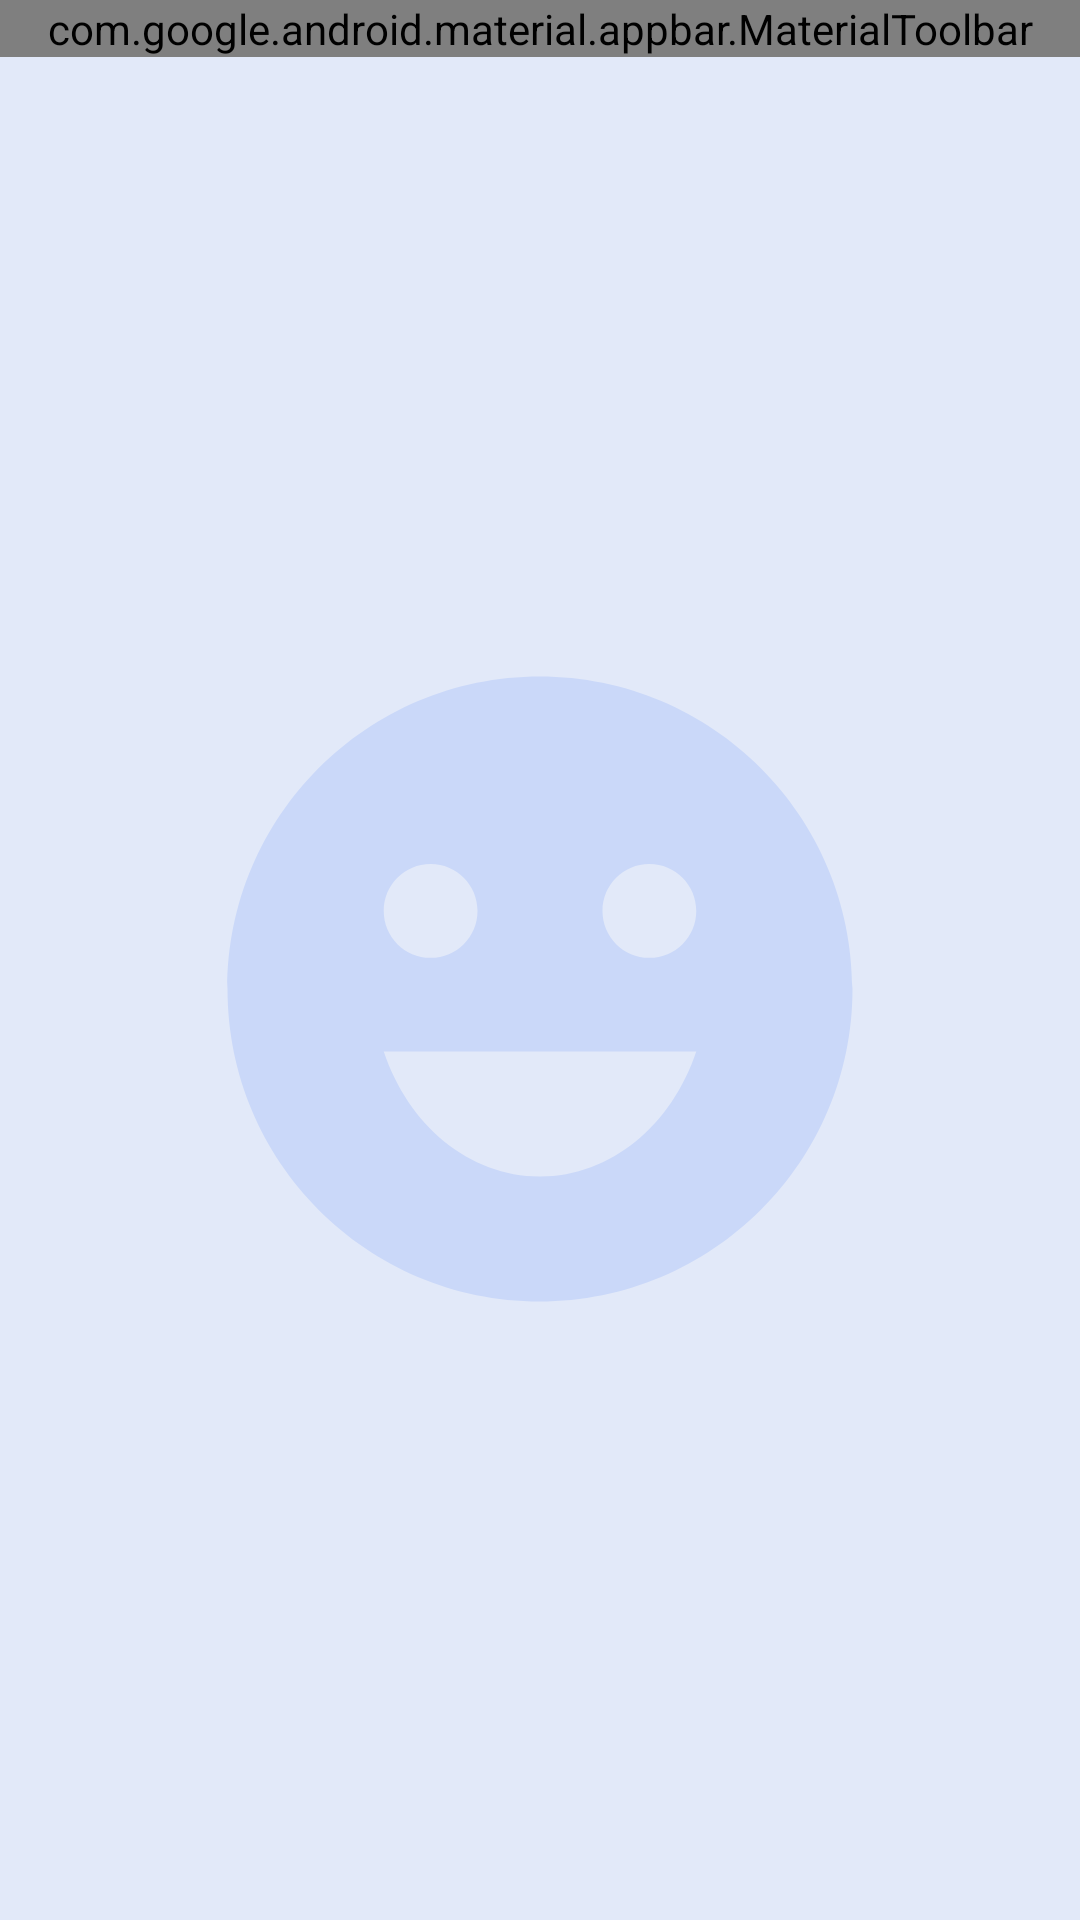

Here is an Android app screen rendered from its layout file. Give the layout XML and the strings, colors and styles it references.
<!-- AndroidManifest.xml: application theme Theme.Martynov -->
<!-- res/layout/fragment_end_instruction.xml -->
<?xml version="1.0" encoding="utf-8"?>
<androidx.constraintlayout.widget.ConstraintLayout xmlns:android="http://schemas.android.com/apk/res/android"
    xmlns:app="http://schemas.android.com/apk/res-auto"
    android:layout_width="match_parent"
    android:layout_height="match_parent"
    android:background="@color/main_background">

    <com.google.android.material.appbar.MaterialToolbar
        android:id="@+id/SuccessLoanCreateToolbar"
        android:layout_width="match_parent"
        android:layout_height="wrap_content"
        android:background="@color/menu"
        android:visibility="visible"
        app:layout_constraintEnd_toEndOf="parent"
        app:layout_constraintStart_toStartOf="parent"
        app:layout_constraintTop_toTopOf="parent"
        app:menu="@menu/success_create_loan_menu"
        app:subtitleTextAppearance="@style/TextAppearance.AppCompat.Medium"
        app:title="Успешное прохождение обучения" />

    <ImageView
        android:id="@+id/smileImageView"
        android:layout_width="wrap_content"
        android:layout_height="wrap_content"
        android:contentDescription="@string/smile"
        app:layout_constraintBottom_toBottomOf="parent"
        app:layout_constraintEnd_toEndOf="parent"
        app:layout_constraintStart_toStartOf="parent"
        app:layout_constraintTop_toBottomOf="@+id/SuccessLoanCreateToolbar"
        app:srcCompat="@drawable/ic_baseline_emoji_emotions_24" />

</androidx.constraintlayout.widget.ConstraintLayout>
<!-- resources referenced by this layout -->
<resources>
  <color name="main_background">#E2E9F9</color>
  <color name="menu">#CAD8F9</color>
  <!-- drawable ic_baseline_emoji_emotions_24 (drawable) -->
  <vector android:height="250dp" android:tint="@color/menu"
      android:viewportHeight="24" android:viewportWidth="24"
      android:width="250dp" xmlns:android="http://schemas.android.com/apk/res/android">
      <path android:fillColor="@android:color/white" android:pathData="M11.99,2C6.47,2 2,6.48 2,12c0,5.52 4.47,10 9.99,10C17.52,22 22,17.52 22,12C22,6.48 17.52,2 11.99,2zM8.5,8C9.33,8 10,8.67 10,9.5S9.33,11 8.5,11S7,10.33 7,9.5S7.67,8 8.5,8zM12,18c-2.28,0 -4.22,-1.66 -5,-4h10C16.22,16.34 14.28,18 12,18zM15.5,11c-0.83,0 -1.5,-0.67 -1.5,-1.5S14.67,8 15.5,8S17,8.67 17,9.5S16.33,11 15.5,11z"/>
  </vector>
  <string name="smile">Улыбка</string>
  <style name="Theme.Martynov" parent="Theme.MaterialComponents.DayNight.NoActionBar">
          
          <item name="colorPrimary">@color/status_bar</item>
          <item name="colorPrimaryVariant">@color/status_bar</item>
          <item name="colorOnPrimary">@color/white</item>
          
          <item name="colorSecondary">@color/teal_200</item>
          <item name="colorSecondaryVariant">@color/teal_700</item>
          <item name="colorOnSecondary">@color/black</item>
          
          <item name="android:statusBarColor" tools:targetApi="l">?attr/colorPrimaryVariant</item>
          
          <item name="snackbarStyle">@style/snackbar_style</item>
          
      </style>
  <color name="status_bar">#536BA3</color>
  <color name="white">#FFFFFFFF</color>
  <color name="teal_200">#FF03DAC5</color>
  <color name="teal_700">#FF018786</color>
  <color name="black">#FF000000</color>
  <style name="snackbar_style" parent="@style/Widget.MaterialComponents.Snackbar">
          <item name="android:background">@color/design_default_color_on_secondary</item>
      </style>
</resources>
